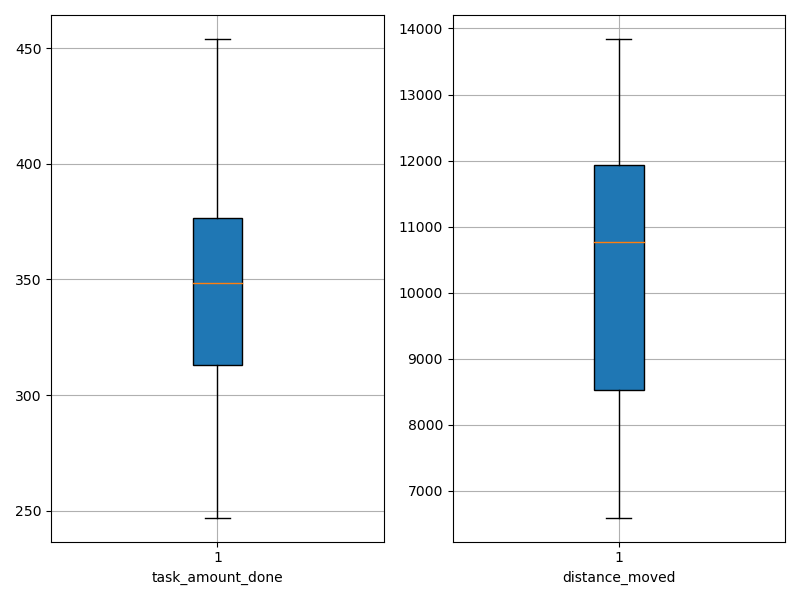

Data behind this chart, as committed beside it:
agent_id, task_amount_done, distance_moved
0, 351.0, 8373
1, 312.0, 8601
2, 346.0, 13841
3, 351.0, 13276
4, 454.0, 9991
5, 385.0, 11541
6, 280.0, 11992
7, 247.0, 8510
8, 316.0, 6596
9, 388.0, 11764
